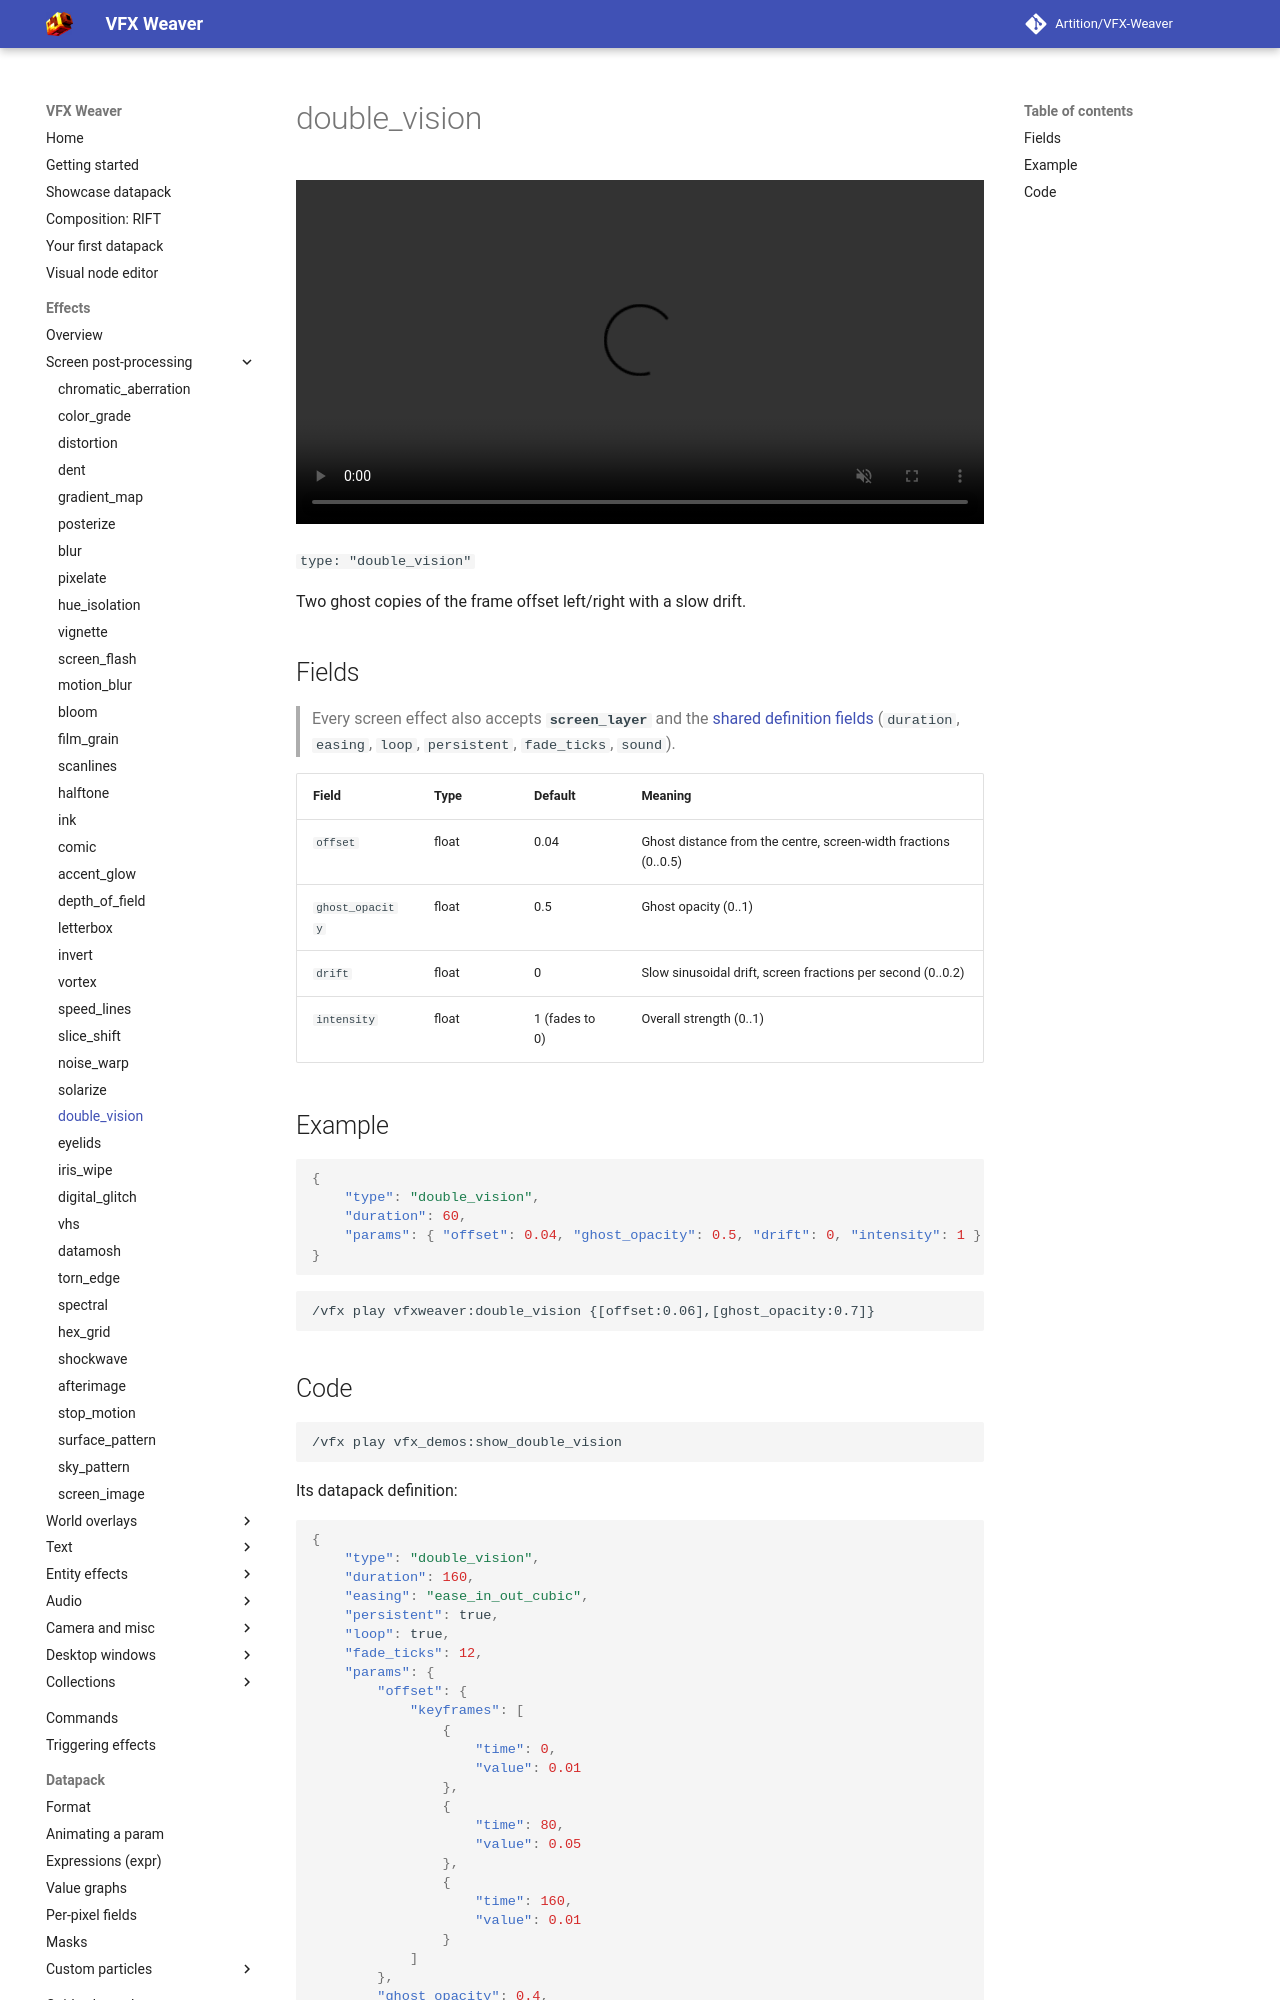

repository: Artition/VFX-Weaver · page: 2.6.3/guide/effects/screen/double-vision/index.html · generator: mkdocs

# double_vision

<video autoplay loop muted playsinline width="100%"><source src="../../../../assets/media/double_vision.mp4" type="video/mp4"></video>

`type: "double_vision"`

Two ghost copies of the frame offset left/right with a slow drift.

## Fields

> Every screen effect also accepts **`screen_layer`** and the [shared definition fields](../index.md#shared-fields) (`duration`, `easing`, `loop`, `persistent`, `fade_ticks`, `sound`).

| Field | Type | Default | Meaning |
|---|---|---|---|
| `offset` | float | 0.04 | Ghost distance from the centre, screen-width fractions (0..0.5) |
| `ghost_opacity` | float | 0.5 | Ghost opacity (0..1) |
| `drift` | float | 0 | Slow sinusoidal drift, screen fractions per second (0..0.2) |
| `intensity` | float | 1 (fades to 0) | Overall strength (0..1) |

## Example

```json
{
	"type": "double_vision",
	"duration": 60,
	"params": { "offset": 0.04, "ghost_opacity": 0.5, "drift": 0, "intensity": 1 }
}
```

```
/vfx play vfxweaver:double_vision {[offset:0.06],[ghost_opacity:0.7]}
```
